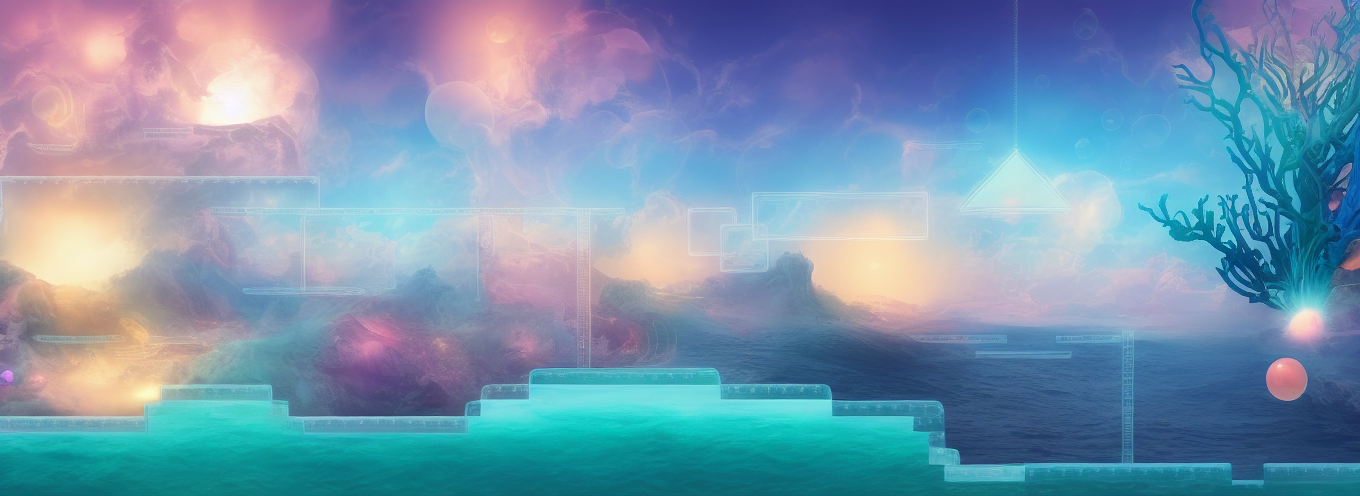
Generation parameters embedded in this image by AUTOMATIC1111 Stable Diffusion web UI or a fork of it (Forge, ...) (PNG 'parameters' text chunk):
under sea scene with neon creatures, underwater volcanoes, coral reefs , bubbles,  seaweed drifting, rocks, claws
Negative prompt: animals, fish
Steps: 30, Sampler: Euler a, CFG scale: 7, Seed: 2581519166, Size: 896x320, Model hash: fe4efff1e1, Model: sd-v1-4, Denoising strength: 0.7, ControlNet 0: "Module: canny, Model: control_v11p_sd15_canny [d14c016b], Weight: 1, Resize Mode: Crop and Resize, Low Vram: False, Processor Res: 512, Threshold A: 100, Threshold B: 200, Guidance Start: 0, Guidance End: 1, Pixel Perfect: False, Control Mode: Balanced", Hires resize: 1360x496, Hires upscaler: Latent, Version: v1.5.2